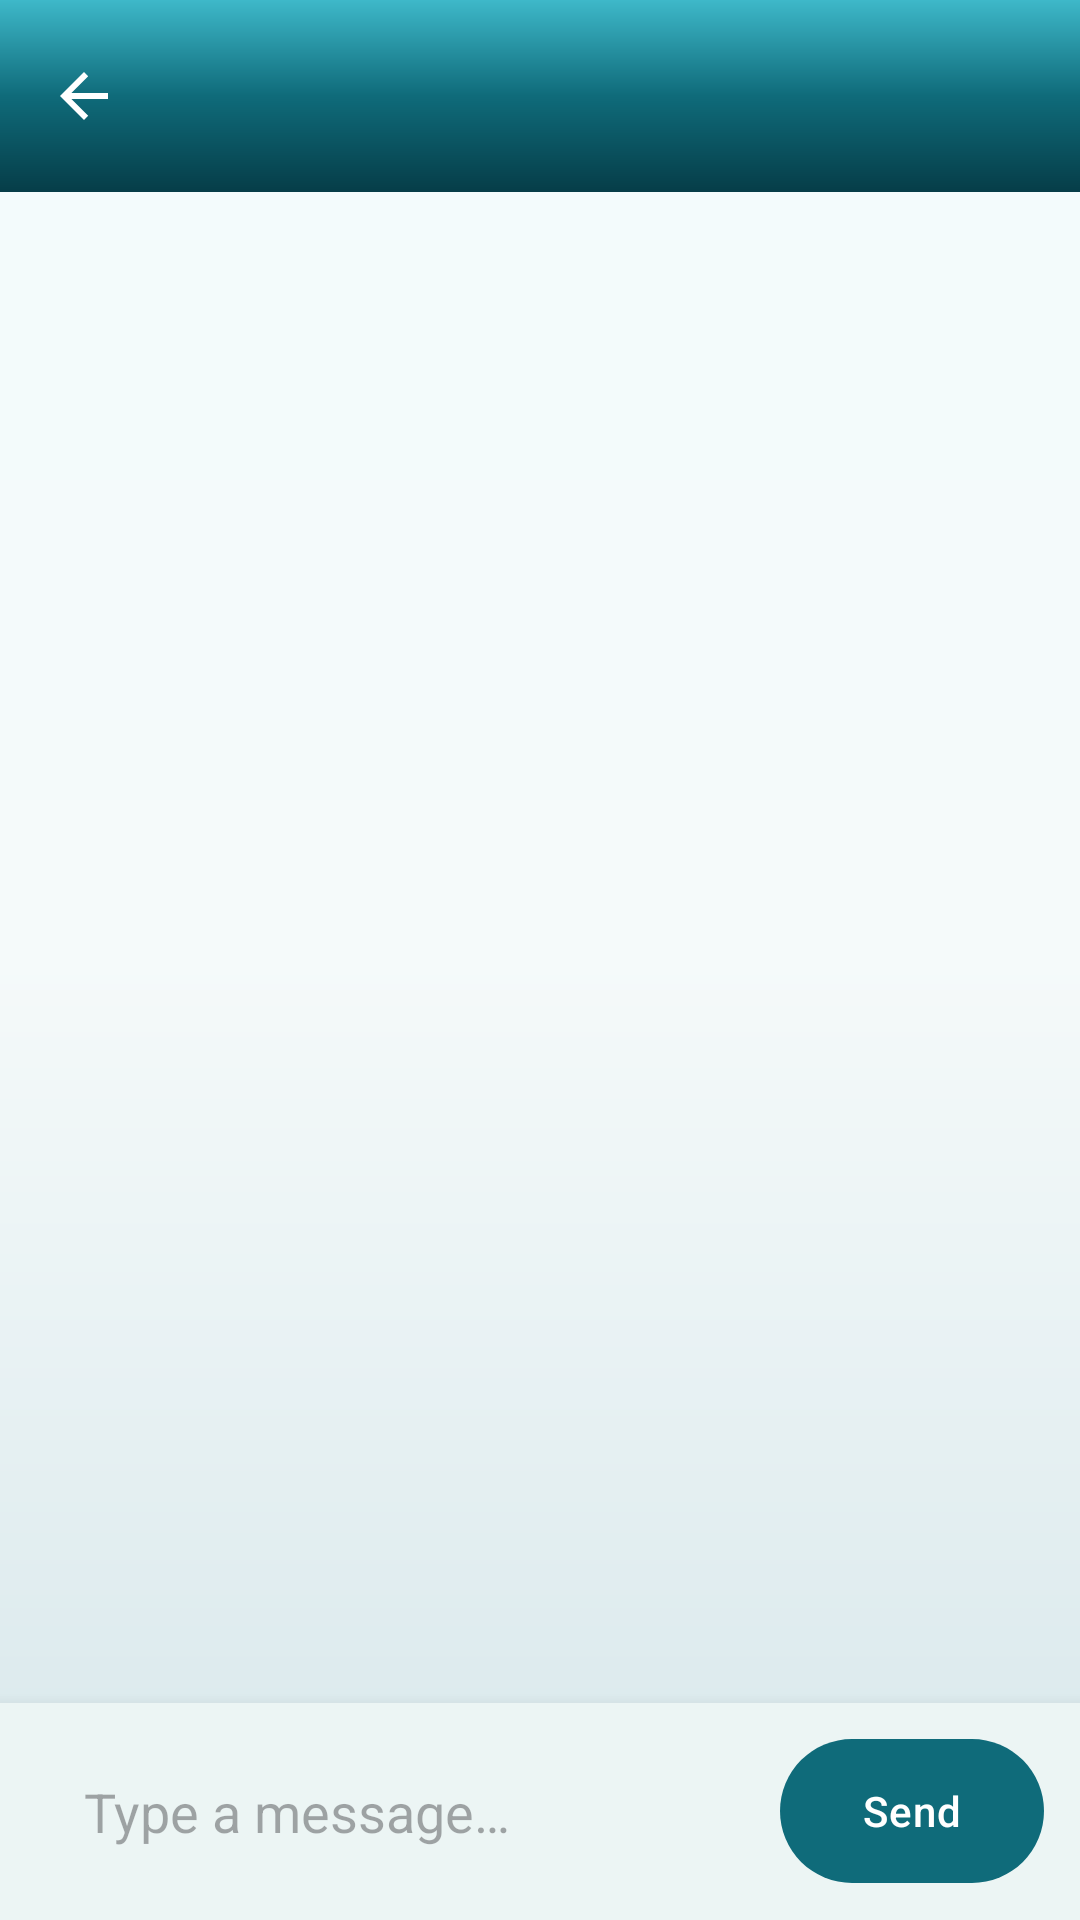

Here is an Android app screen rendered from its layout file. Give the layout XML and the strings, colors and styles it references.
<!-- AndroidManifest.xml: application theme Theme.MyA -->
<!-- res/layout/activity_chat.xml -->
<?xml version="1.0" encoding="utf-8"?>
<androidx.constraintlayout.widget.ConstraintLayout xmlns:android="http://schemas.android.com/apk/res/android"
    xmlns:app="http://schemas.android.com/apk/res-auto"
    android:layout_width="match_parent"
    android:layout_height="match_parent"
    android:background="@drawable/bg_gradient_soft">

    <com.google.android.material.appbar.MaterialToolbar
        android:id="@+id/toolbar"
        android:layout_width="match_parent"
        android:layout_height="?attr/actionBarSize"
        android:background="@drawable/bg_toolbar_gradient"
        android:elevation="4dp"
        app:navigationIcon="?attr/homeAsUpIndicator"
        app:navigationIconTint="@color/white"
        app:titleTextAppearance="@style/TextAppearance.MyA.Toolbar.Title"
        app:titleTextColor="@color/white"
        app:layout_constraintTop_toTopOf="parent" />

    <androidx.recyclerview.widget.RecyclerView
        android:id="@+id/messagesList"
        android:layout_width="0dp"
        android:layout_height="0dp"
        android:clipToPadding="false"
        android:padding="8dp"
        android:scrollbars="vertical"
        app:layout_constraintBottom_toTopOf="@id/inputRow"
        app:layout_constraintEnd_toEndOf="parent"
        app:layout_constraintStart_toStartOf="parent"
        app:layout_constraintTop_toBottomOf="@id/toolbar" />

    <LinearLayout
        android:id="@+id/inputRow"
        android:layout_width="0dp"
        android:layout_height="wrap_content"
        android:background="@color/surface_container_high"
        android:orientation="horizontal"
        android:padding="12dp"
        android:elevation="8dp"
        app:layout_constraintBottom_toBottomOf="parent"
        app:layout_constraintEnd_toEndOf="parent"
        app:layout_constraintStart_toStartOf="parent">

        <com.google.android.material.textfield.TextInputEditText
            android:id="@+id/inputMessage"
            android:layout_width="0dp"
            android:layout_height="wrap_content"
            android:layout_weight="1"
            android:layout_gravity="center_vertical"
            android:background="@drawable/bg_chat_input"
            android:hint="@string/type_message"
            android:inputType="textCapSentences|textMultiLine"
            android:maxLines="4"
            android:minHeight="48dp"
            android:paddingHorizontal="16dp"
            android:paddingVertical="12dp" />

        <com.google.android.material.button.MaterialButton
            android:id="@+id/btnSend"
            android:layout_width="wrap_content"
            android:layout_height="48dp"
            android:layout_marginStart="8dp"
            android:insetTop="0dp"
            android:insetBottom="0dp"
            android:text="@string/send"
            android:textSize="14sp"
            app:cornerRadius="24dp" />
    </LinearLayout>
</androidx.constraintlayout.widget.ConstraintLayout>
<!-- resources referenced by this layout -->
<resources>
  <color name="surface_container_high">#ECF5F4</color>
  <color name="white">#FFFFFFFF</color>
  <!-- drawable bg_gradient_soft (drawable) -->
  <?xml version="1.0" encoding="utf-8"?>
  <shape xmlns:android="http://schemas.android.com/apk/res/android"
      android:shape="rectangle">
      <gradient
          android:angle="175"
          android:centerColor="@color/surface"
          android:endColor="@color/gradient_end"
          android:startColor="@color/gradient_start"
          android:type="linear" />
  </shape>
  <string name="send">Send</string>
  <string name="type_message">Type a message…</string>
  <style name="TextAppearance.MyA.Toolbar.Title" parent="TextAppearance.Material3.TitleLarge">
          <item name="android:fontFamily">sans-serif-medium</item>
          <item name="android:textSize">17sp</item>
          <item name="android:letterSpacing">0.02</item>
          <item name="android:textColor">@color/white</item>
      </style>
  <style name="Theme.MyA" parent="Base.Theme.MyA" />
  <color name="surface">#F5FAFA</color>
  <color name="gradient_end">#D6E6EA</color>
  <color name="gradient_start">#F2FBFC</color>
  <color name="primary">#0F6B7A</color>
  <color name="primary_dark">#063D48</color>
  <color name="primary_light">#3EB8C9</color>
  <color name="on_primary">#FFFFFF</color>
  <color name="primary_container">#C5ECF2</color>
  <color name="on_primary_container">#003239</color>
  <color name="secondary">#5A7F72</color>
  <color name="on_secondary">#FFFFFF</color>
  <color name="secondary_container">#D5EBE2</color>
  <color name="on_secondary_container">#0D241C</color>
  <color name="tertiary">#B85C6F</color>
  <color name="on_tertiary">#FFFFFF</color>
  <color name="tertiary_container">#FFD9E0</color>
  <color name="on_tertiary_container">#3D0818</color>
  <color name="on_surface">#121917</color>
  <color name="surface_variant">#DDE8E6</color>
  <color name="on_surface_variant">#3D4A48</color>
  <color name="outline">#7A8986</color>
  <color name="error">#B3261E</color>
  <color name="surface_container">#FFFFFF</color>
  <style name="ShapeAppearance.MyA.Small" parent="ShapeAppearance.Material3.SmallComponent">
          <item name="cornerFamily">rounded</item>
          <item name="cornerSize">16dp</item>
      </style>
  <style name="ShapeAppearance.MyA.Medium" parent="ShapeAppearance.Material3.MediumComponent">
          <item name="cornerFamily">rounded</item>
          <item name="cornerSize">28dp</item>
      </style>
  <style name="ShapeAppearance.MyA.Large" parent="ShapeAppearance.Material3.LargeComponent">
          <item name="cornerFamily">rounded</item>
          <item name="cornerSize">34dp</item>
      </style>
  <style name="Widget.MyA.BottomNavigation" parent="Widget.Material3.BottomNavigationView">
          <item name="android:background">@drawable/bg_bottom_nav_rounded</item>
          <item name="android:elevation">18dp</item>
          <item name="elevationOverlayEnabled">false</item>
      </style>
  <style name="Widget.MyA.Card" parent="Widget.Material3.CardView.Elevated">
          <item name="cardCornerRadius">@dimen/card_radius</item>
          <item name="cardElevation">@dimen/card_elevation</item>
          <item name="strokeColor">@color/outline_variant</item>
          <item name="strokeWidth">1dp</item>
      </style>
  <!-- drawable bg_bottom_nav_rounded (drawable) -->
  <?xml version="1.0" encoding="utf-8"?>
  <shape xmlns:android="http://schemas.android.com/apk/res/android"
      android:shape="rectangle">
      <solid android:color="@color/surface_container" />
      <corners
          android:topLeftRadius="@dimen/bottom_nav_top_radius"
          android:topRightRadius="@dimen/bottom_nav_top_radius" />
  </shape>
  <dimen name="button_corner_radius">18dp</dimen>
  <dimen name="button_height_primary">56dp</dimen>
  <dimen name="card_radius">26dp</dimen>
  <dimen name="card_elevation">3dp</dimen>
  <color name="outline_variant">#C5D0CE</color>
  <dimen name="bottom_nav_top_radius">28dp</dimen>
</resources>
